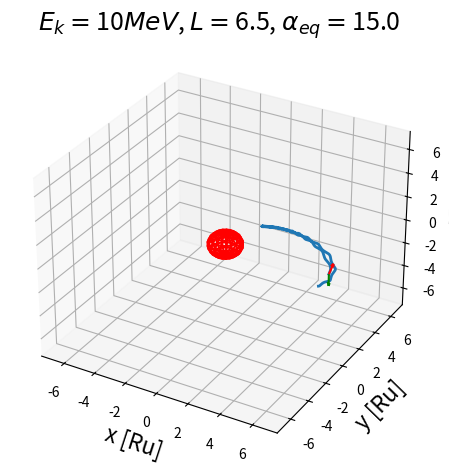
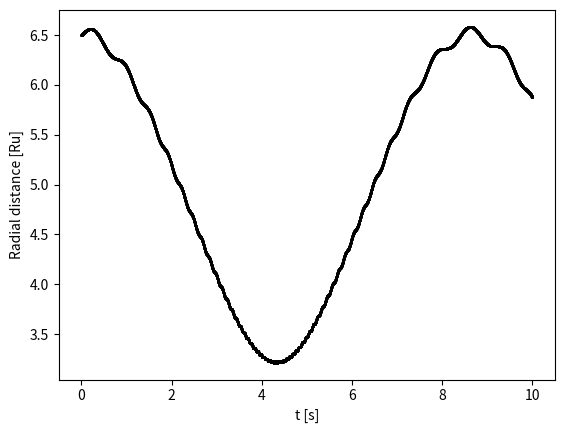

Here is the Python script that generated these plots, in order:
# -*- coding: utf-8 -*-

import numpy as np
import matplotlib.pyplot as plt
import time
from mpl_toolkits.mplot3d import Axes3D
import os.path

plt.close("all")
#plt.style.use(["science", "no-latex"])

t0 = time.time()

def rad(deg):
    return np.deg2rad(deg)


def deg(rad):
    return np.rad2deg(rad)


def larmor_radius(B):
    return m*1000/(q*np.linalg.norm(B))


def particle(_type):
    e = 1.6*10**(-19)
    if _type == "proton" or _type == "p":
        _m = np.float64(1.672*10**(-27))
        _q = e
    elif _type == "electron" or _type == "e":
        _m = 9.1095*10**(-31)
        _q = -e
    else:
        print("'{}' is not recognized as a particle".format(_type))
        _m, _q = np.zeros(2)
    return _m, _q


def rotmat_general(ax1, ax2, ang):
    """
    Function to calculate the rotation matrix about an arbitrary axis.
    
    ax1: usually z axis [0, 0, 1]
    ax2: usually position vector of point (R)
    ang: rotation angle [rad]
    
    """
    rotax = np.cross(ax1, ax2)
    
    rotax = rotax/np.linalg.norm(rotax)
    ux, uy, uz = np.abs(rotax)
    print(rotax)
    
    a = 1 - np.cos(ang)
    row1 = [np.cos(ang)+ux**2*a, ux*uy*a-uz*np.sin(ang), ux*uz*a+uy*np.sin(ang)]
    row2 = [uy*ux*a+uz*np.sin(ang), np.cos(ang)+uy**2*a, uy*uz*a-ux*np.sin(ang)]
    row3 = [uz*ux*a-uy*np.sin(ang), uz*uy*a+ux*np.sin(ang), np.cos(ang)+uz**2*a]
    
    RR = np.array([row1, row2, row3])
    return RR
    

def rotmat(axis, ang):
    """ Function to generate a rotation matrix about the three principal axis
    """
    if axis == "x":
        return np.array([[1, 0, 0], [0, np.cos(ang), -np.sin(ang)], [0, np.sin(ang), np.cos(ang)]])
    if axis == "y":
        return np.array([[np.cos(ang), 0, np.sin(ang)], [0, 1, 0], [-np.sin(ang), 0, np.cos(ang)]])
    if axis == "z":
        return np.array([[np.cos(ang), -np.sin(ang), 0], [np.sin(ang), np.cos(ang), 0], [0, 0, 1]])


def f(B, vel):
    """ Function to calculate the variation by the Lorentz force to be used in
    the RK6 algorithm. This is where the physics come in.
    
    Input:
        B (arr): Magnetic field vector [Bx, By, Bz] at current position.
        vel (arr): Velocity vector [vx, vy, vz] at current position.
    
    Output:
        out (arr): The variation f(vi, Bi) of each component.
    
    """
    v_ = np.linalg.norm(vel)    
    gamma = (1-(v_/c)**2)**(-1/2) 
    out = q/(gamma*m)*np.cross(vel, B)
    return out


def legendre(n, m, theta):
    """ Function to return the Legendre polynomial of degree n and order m, 
    given the angle theta. This is used to model the magnetic field based on
    Connery (1993).
    """
    P = np.zeros([3, 3])
    P[1, 0] = np.cos(theta)
    P[1, 1] = np.sin(theta)
    P[2, 0] = (3/2)*(np.cos(theta)**2-1/3)
    P[2, 1] = np.sqrt(3)*np.cos(theta)*np.sin(theta)
    P[2, 2] = (np.sqrt(3)/2)*np.sin(theta)**2
    return P[n, m]


def D_legendre(n, m, theta):
    """ Function to return the derivative of the Legendre polynomials of 
    degree n and order m, given the angle theta. This is used to model the 
    magnetic field based on Connery (1993).
    """
    dP = np.zeros([3, 3])
    dP[1, 0] = -np.sin(theta)
    dP[1, 1] = np.cos(theta)
    dP[2, 0] = -3*np.cos(theta)*np.sin(theta)
    dP[2, 1] = np.sqrt(3)*2*np.cos(theta)
    dP[2, 2] = np.sqrt(3)*np.cos(theta)*np.sin(theta)
    return dP[n, m]


def Bquad(R, a, dipole=False):
    """ Function to return the Uranian magnetic field vector in Cartesian 
    coordinates, based on the model in Connery (1993). This function requires
    the Legendre polynomials to be defined, as well as matrices g and h of 
    the internal Schmidt coefficients from the AH5 model of Herbert (2009).
    
    Input:
        R (arr): Position vector [x, y, z] of the point where the field is 
                 calculated.
        a (float): The equatorial radius of Uranus in metres.
        dipole (bool): Calculate only the dipole component of the field or not.
                       Default: False, which will calculate full quadrupole +
                       dipole field.
    
    Output:
        [Bx, By, Bz] (arr): The magnetic field vector at R.
    
    """
    # converting to spherical coordinates
    x, y, z = R
    r = np.linalg.norm(R)
    theta = np.arccos(z/r)
    
    # making sure to convert to the right angle is a process...
    if x == 0:
        if y > 0:
            phi = np.pi/2
        if y < 0:
            phi = 3*np.pi/2
    else:
        phi = np.arctan(y/x)
        
    if x < 0:
        phi += np.pi
    else:
        if y < 0:
            phi += 2*np.pi

    # defining variables for B-field in spherical coordinates.
    Br = 0
    Btheta = 0
    Bphi = 0
    
    # deciding order to expand sum to, depending on if only dipole or not
    if dipole:
        order = 1
    else:
        order = 2
    
    # performing sum, based on the field model
    for n in range(order+1):
        for m in range(order+1):
            Br += (n+1)*(a/r)**(n+2)*(g[n, m]*np.cos(m*phi)+h[n, m]*\
                   np.sin(m*phi))*legendre(n, m, theta)
            Btheta += (a/r)**(n+2)*(g[n, m]*np.cos(m*phi)+h[n, m]*\
                   np.sin(m*phi))*D_legendre(n, m, theta)
            Bphi += m*(a/r)**(n+2)*(g[n, m]*np.sin(m*phi)-\
                   h[n, m]*np.cos(m*phi))*legendre(n, m, theta)

    Btheta = -Btheta
    Bphi = Bphi/np.sin(theta)

    # converting back to Cartesian coordinates
    Bx = np.sin(theta)*np.cos(phi)*Br + np.cos(theta)*np.cos(phi)*Btheta-np.sin(phi)*Bphi
    By = np.sin(theta)*np.sin(phi)*Br + np.cos(theta)*np.sin(phi)*Btheta + np.cos(phi)*Bphi
    Bz = np.cos(theta)*Br - np.sin(theta)*Btheta
    
    return np.array([Bx, By, Bz])


# defining the matrices of internal Schmidt coefficients from Herbert (2009)
# as g[n, m] and h[n, m]

g = np.zeros([3, 3])
g[1, 0] = 11278
g[1, 1] = 10928
g[2, 0] = -9648
g[2, 1] = -12284
g[2, 2] = 1453

h = np.zeros([3, 3])
h[1, 1] = -16049
h[2, 1] = 6405
h[2, 2] = 4220

# coefficients are in nT
h = h*1e-9
g = g*1e-9

# creating rotation matrices to perform coordinate transform to a
# dipole-aligned coordinate system
g_vec = [g[1, 1], h[1, 1], g[1, 0]]
modg = np.linalg.norm(g_vec)
g_dir = g_vec/modg # this is the direction of the dipole
gx, gy, gz = g_dir
ang1 = np.arctan2(gx, gz)

R1 = rotmat("y", ang1) 
R1_inv = np.linalg.inv(R1)
v1 = np.matmul(R1_inv, g_dir)
ang2 = np.arctan2(v1[1], v1[2])

R2 = rotmat("x", -ang2)
R2_inv = np.linalg.inv(R2)

rotmat2 = np.matmul(R2_inv, R1_inv)
rotmat1 = np.matmul(R1, R2)


# constants
Ru = 25362e3 # equatorial radius of Uranus
c = np.float64(299792458)
t1 = np.sqrt(21) # useful in RK6 method

particleType = "proton"
m, q = particle(particleType)

# parameters
alpha = np.deg2rad(15) # equatorial pitch angle
phang = np.deg2rad(0) # initial gyro-phase

L = 6.5 # L-shell of particle
r0 = L*Ru

mev = 10 # energy of particle, in MeV
Ek = np.float64(mev*1e6*1.6*10**(-19))
v0 = np.float64(c*np.sqrt(1-((m*c**2)/(m*c**2+Ek))**2))

seconds = 10 # "Real" time to run the simulation over

save_vel = False # save velocity history or not
savefile = False # save particle trace or not
is_dipole = True # dipole or not

# setting initial position at magnetic equator [x0, 0, 0]
# (dipole aligned coordinate system)
x0 = r0
y0 = 0
z0 = 0
R0 = [x0, y0, z0]

# finding initial magnetic field, which will determine time-step in RK6
R0_rotated = np.matmul(rotmat1, R0)
B_in_rotated = Bquad(R0_rotated, Ru, dipole=is_dipole)
b_initial = np.matmul(rotmat2, B_in_rotated)
B0 = np.linalg.norm(b_initial)
rL = larmor_radius(B0)
b_dir = b_initial/B0

# important line: deciding timestep size which will determine the accuracy,
# but also the simulation time required. Initially set to 1/50 of the
# gyro-period at the initial position, but reduced by another factor of 10 to
# improve accuracy
dt = np.float64((1/50)*(2*np.pi*m)/(np.abs(q)*B0*10))

# calculating number of iterations needed given desired length and timestep
N = int(round(seconds/dt))

# setting up arrays for position and velocity
V = np.zeros([N, 3])
R = np.zeros([N, 3])
R[0] = R0

# setting up initial velocity, making sure to always get the correct pitch angle
V00 = -v0*b_dir # velocity vector aligned with field direction
rotation1 = rotmat("y", alpha) # rotating a bit to get rotaxes
V0 = np.matmul(rotation1, V00)
rotax1 = V0/v0
rotax2 = b_dir
rotation2 = rotmat("y", -alpha) # rotating back to original pos
V0 = np.matmul(rotation2, V0)
rotation3 = rotmat_general(rotax1, rotax2, alpha) # rotating along correct axis
V0 = np.matmul(rotation3, V0)

V[0] = V0

# main part of the program, where the RK6 method (Luther 1968) is employed to
# solve the EoM for the particle in the magnetic field of Uranus.
for i in range(N-1):
    r = R[i]
    v = V[i]
    
    # 1) rotate position to equivalent in "tilted-field" coordinates
    # 2) calculate magnetic field vector at this point
    # 3) rotate magnetic field vector back to original point
    r_rotated = np.matmul(rotmat1, r)
    B_rotated = Bquad(r_rotated, Ru, dipole=is_dipole)
    B = np.matmul(rotmat2, B_rotated)

    # defining the Runge-Kutta formulas (Luther 1968)
    k1 = dt*f(B, v)
    k2 = dt*f(B, v + k1)
    k3 = dt*f(B, v + (3*k1+k2)/8)
    k4 = dt*f(B, v + (8*k1+2*k2+8*k3)/27)
    k5 = dt*f(B, v + (3*(3*t1-7)*k1-8*(7-t1)*k2+48*(7-t1)*k3-3*(21-t1)*k4)/392)
    k6 = dt*f(B, v + ((-5*(231+51*t1))*k1-40*(7+t1)*k2-320*t1*k3+3*(21+121*t1)*k4+392*(6+t1)*k5)/1960)
    k7 = dt*f(B, v + (15*(22+7*t1)*k1+120*k2+40*(7*t1-5)*k3-63*(3*t1-2)*k4-14*(49+9*t1)*k5+70*(7-t1)*k6)/180)

    # calculating velocity difference
    dv = (9*k1+64*k3+49*k5+49*k6+9*k7)/180
    
    # failsafe, could trigger if timestep is too large for example
    if np.linalg.norm(V[i] + dv) > c:
        print("Value > c encountered: \n i = {} \n R = {} \n V = {} \n dv = {}".format(i, R[i], V[i], dv))
        break
    
    # estimating next position and velocity
    V[i+1] = V[i] + dv
    R[i+1] = R[i] + V[i+1]*dt
    
    # print statements to track progress and estimate simulation time
    if i > 0 and i != 10000:         
        if i % 10000 == 0:
            print("Step {} of {}".format(i, N))
            if np.linalg.norm(r) > 10*L*Ru: # stopping simulation if particle escapes
                print("Particle escaped :(")
                R[i:, :] = np.nan
                break
    if i == 0:
        t00 = time.time()
        print("Starting simulation...")
    if i == 10000:
        tt = time.time() - t00
        estimatedTime = (N/10000)*tt
        print("Estimating it will take {:.1f} s. ({:.1f} min)".format(estimatedTime, estimatedTime/60))
        
t = time.time()
print("DONE!")
print("That took {:.1f} s.".format(t-t0))


# ----- PLOTTING -----
# plotting trajectory of particle around Uranus
fig = plt.figure()
ax = fig.add_subplot(111, projection='3d')
ax.plot(R[:, 0]/Ru, R[:, 1]/Ru, R[:, 2]/Ru, linewidth=2)
ax.set_xlim([-L-1, L+1])
ax.set_ylim([-L-1, L+1])
ax.set_zlim([-L-1, L+1])
ax.set_xlabel("x [Ru]", fontsize=16)
ax.set_ylabel("y [Ru]", fontsize=16)
ax.set_zlabel("z [Ru]", fontsize=16)
title = r"$E_k = $" + "{}".format(mev) + r"$MeV$" +", " + r"$L = $" + "{}".format(L) + ", " + r"$\alpha_{eq} = $" + "{:.1f}".format(np.rad2deg(alpha))
ax.set_title(title, fontsize=18)
fig.tight_layout()

# Uranus
u1, v1 = np.mgrid[0:2*np.pi:20j, 0:np.pi:10j]
x = np.cos(u1)*np.sin(v1)
y = np.sin(u1)*np.sin(v1)
z = np.cos(v1)
ax.plot_wireframe(x, y, z, color="r")


# Adding initial velocity and field vector, mostly for debugging
b_vec = b_initial/B0
ax.quiver(R[0, 0]/Ru, R[0, 1]/Ru, R[0, 2]/Ru, V[0, 0]/v0, V[0, 1]/v0, V[0, 2]/v0, color="r")
ax.quiver(R[0, 0]/Ru, R[0, 1]/Ru, R[0, 2]/Ru, b_vec[0], b_vec[1], b_vec[2], color="green")


# radial distance plot
f2, ax2 = plt.subplots()
rDist = np.linalg.norm(R, axis=1)
t = np.linspace(0, len(R), len(R))*dt
ax2.scatter(t, rDist/Ru, c="k", s=1)
ax2.set_xlabel("t [s]")
ax2.set_ylabel("Radial distance [Ru]")


# saving particle trace and velocity if desired
if savefile:
    if is_dipole:
        text = "dipole"
    else:
        text = "quadpole"
    fname = "../data/{}_{}_{}MeV_L{}_{}sec.txt".format(text, particleType, mev, L, seconds)
    j = 0
    while os.path.isfile(fname):
        fnameList = list(fname)
        if j == 0:
            fnameList[-5] = fnameList[-5] + "{}".format(j)
        else:
            fnameList[-5] = str(j)
        j += 1
        fname = "".join(fnameList)
    np.savetxt(fname, R)

if save_vel:
    if is_dipole:
        text = "dipole"
    else:
        text = "quadpole"
    fname = "../data/{}_{}_VELOCITY_{}MeV_L{}_{}sec.txt".format(text, particleType, mev, L, seconds)
    j = 0
    while os.path.isfile(fname):
        fnameList = list(fname)
        if j == 0:
            fnameList[-5] = fnameList[-5] + "{}".format(j)
        else:
            fnameList[-5] = str(j)
        j += 1
        fname = "".join(fnameList)
    np.savetxt(fname, V)


## JUST TO SEE INITIAL MAGNETIC FIELD AS A SLICE - ONLY FOR DEBUGGING
#xi = Ru*np.linspace(-6, 6, 10)
#zi = xi
#XX, YY, ZZ= np.meshgrid(xi, 0, zi)
#x = XX.ravel()
#y = YY.ravel()
#z = ZZ.ravel()
#RR = np.zeros([len(x), 3])
#RR[:, 0] = x
#RR[:, 1] = y
#RR[:, 2] = z
#
#fields = np.zeros(np.shape(RR))
#for i in range(len(fields)):
#    r = RR[i]
#    r_rotated = np.matmul(rotmat1, r)
#    B_rotated = Bquad(r_rotated, Ru, dipole=True)
#    B = np.matmul(rotmat2, B_rotated)
#    fields[i] = B
#
#ax.quiver(RR[:, 0]/Ru, RR[:, 1]/Ru, RR[:, 2]/Ru, fields[:, 0], np.zeros(len(fields)), fields[:, 2], normalize=True)
